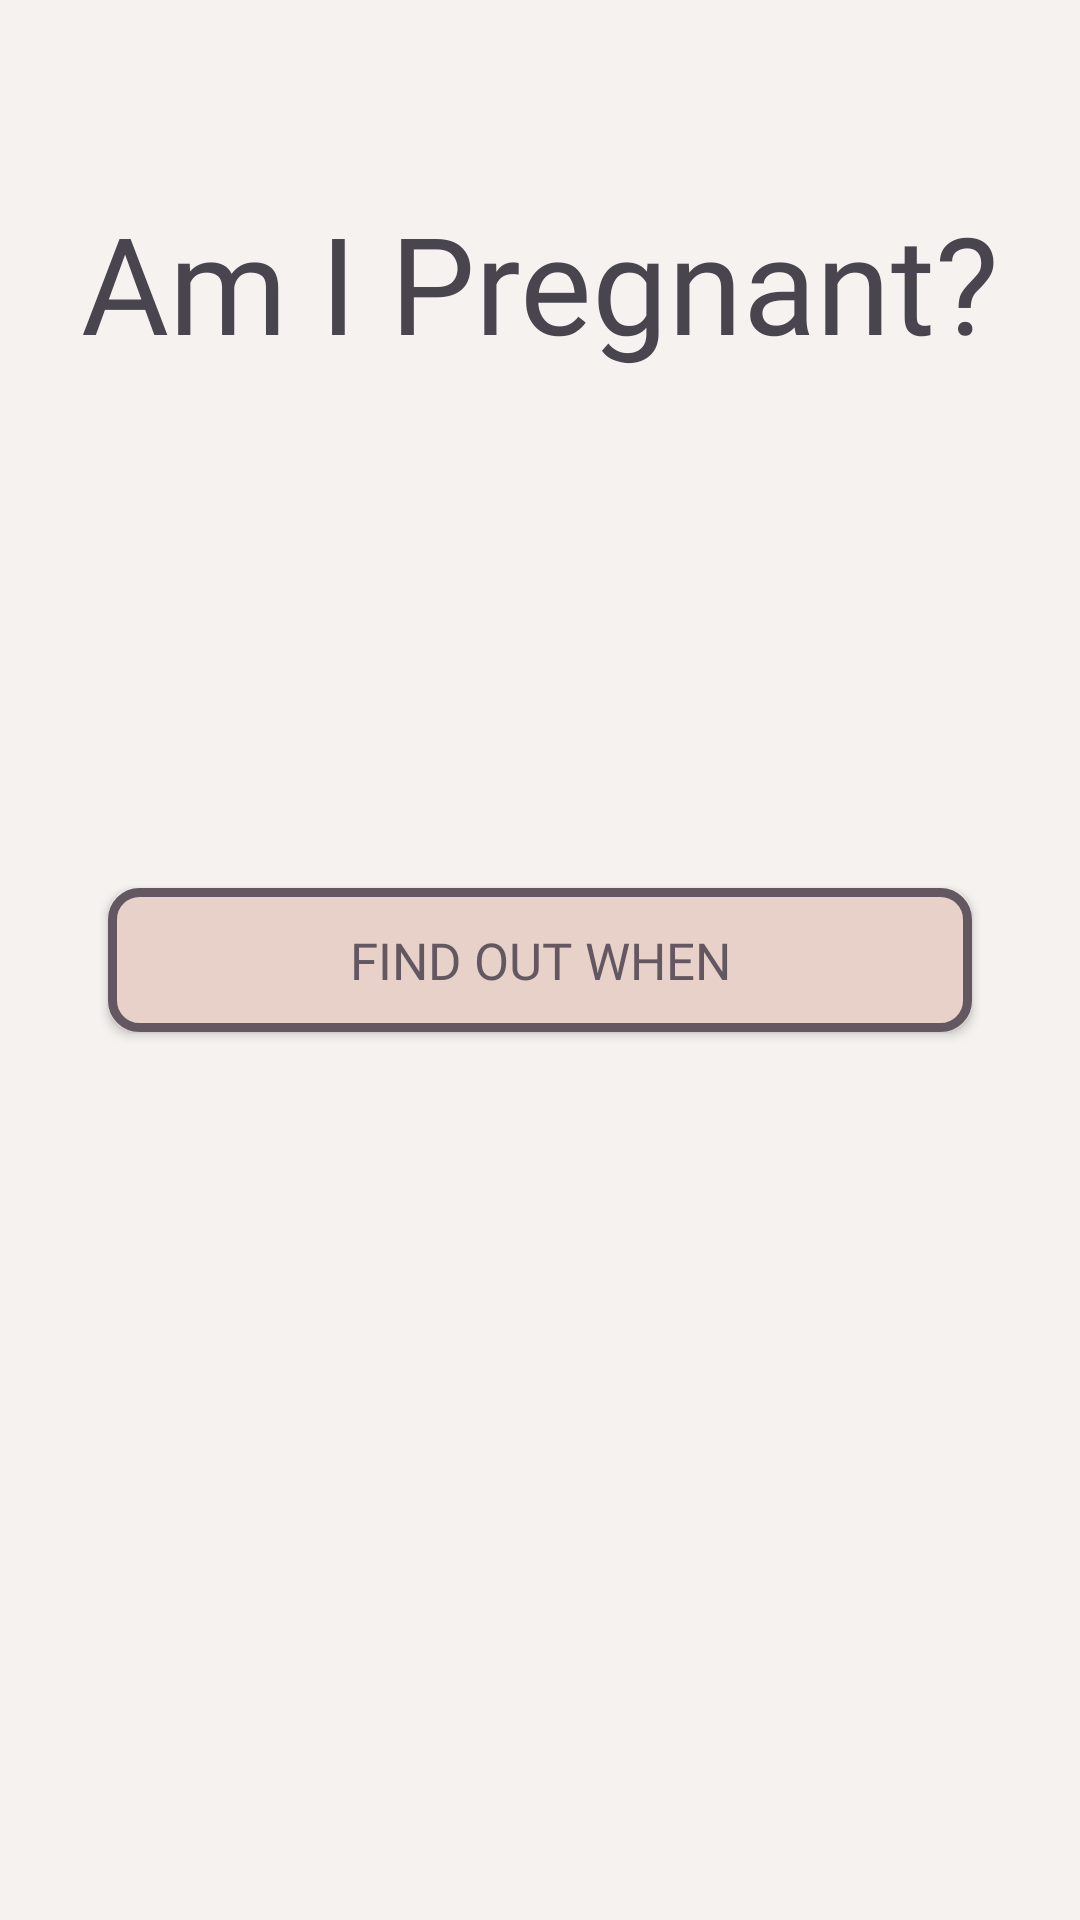

Reconstruct the res/layout file that produces this screen, plus the resources it refers to.
<!-- AndroidManifest.xml: application theme Theme.BitCamp -->
<!-- res/layout/activity_main.xml -->
<?xml version="1.0" encoding="utf-8"?>
<androidx.constraintlayout.widget.ConstraintLayout xmlns:android="http://schemas.android.com/apk/res/android"
    xmlns:app="http://schemas.android.com/apk/res-auto"
    xmlns:tools="http://schemas.android.com/tools"
    android:layout_width="match_parent"
    android:layout_height="match_parent"
    android:background="@color/cream"
    tools:context=".MainActivity">

    <TextView
        android:id="@+id/title"
        android:layout_width="wrap_content"
        android:layout_height="wrap_content"
        android:text="Am I Pregnant?"
        android:fontFamily="@font/quattrocentobold"
        android:textSize="45dp"
        app:layout_constraintEnd_toEndOf="@id/guideline_right"
        app:layout_constraintStart_toStartOf="@id/guideline_left"
        app:layout_constraintTop_toTopOf="@id/guideline_top" />

    <androidx.constraintlayout.widget.Guideline
        android:id="@+id/guideline_left"
        android:layout_width="wrap_content"
        android:layout_height="wrap_content"
        android:orientation="vertical"
        app:layout_constraintGuide_percent="0.1"/>

    <androidx.constraintlayout.widget.Guideline
        android:id="@+id/guideline_right"
        android:layout_width="wrap_content"
        android:layout_height="wrap_content"
        android:orientation="vertical"
        app:layout_constraintGuide_percent="0.9"/>

    <androidx.constraintlayout.widget.Guideline
        android:id="@+id/guideline_top"
        android:layout_width="wrap_content"
        android:layout_height="wrap_content"
        android:orientation="horizontal"
        app:layout_constraintGuide_percent="0.1"/>

    <androidx.constraintlayout.widget.Guideline
        android:id="@+id/guideline_bottom"
        android:layout_width="wrap_content"
        android:layout_height="wrap_content"
        android:orientation="horizontal"
        app:layout_constraintGuide_percent="0.9"/>

    <androidx.appcompat.widget.AppCompatButton
        android:id="@+id/login"
        android:layout_width="0dp"
        android:layout_height="wrap_content"
        android:background="@drawable/custom_button"
        android:fontFamily="@font/mulishbold"
        android:text="Find Out When"
        android:textColor="@color/dark_purple"
        android:textSize="@dimen/body"

        app:layout_constraintLeft_toRightOf="@id/guideline_left"
        app:layout_constraintRight_toLeftOf="@id/guideline_right"
        app:layout_constraintTop_toBottomOf="@id/guideline_top"
        app:layout_constraintBottom_toTopOf="@id/guideline_bottom"/>

</androidx.constraintlayout.widget.ConstraintLayout>
<!-- resources referenced by this layout -->
<resources>
  <color name="cream">#F6F2F0</color>
  <color name="dark_purple">#635861</color>
  <dimen name="body">17dp</dimen>
  <!-- drawable custom_button (drawable) -->
  <?xml version="1.0" encoding="utf-8"?>
  <selector xmlns:android="http://schemas.android.com/apk/res/android">
  
  
      <item
          android:state_focused="true"
          android:state_pressed="true"
          android:drawable="@drawable/custom_button_selected" />
  
      <item
          android:state_focused="false"
          android:state_pressed="true"
          android:drawable="@drawable/custom_button_selected" />
  
      <item android:drawable="@drawable/custom_button_unselected" />
  
  </selector>
  <style name="Theme.BitCamp" parent="Base.Theme.BitCamp" />
  <!-- drawable custom_button_selected (drawable) -->
  <?xml version="1.0" encoding="utf-8"?>
  <shape
      xmlns:android="http://schemas.android.com/apk/res/android"
      android:shape="rectangle">
  
      <stroke
          android:color="@color/dark_purple"
          android:width="3dp">
      </stroke>
  
      <corners
          android:radius="9dp"/>
      <solid
          android:color="@color/purple">
  
      </solid>
  </shape>
  <!-- drawable custom_button_unselected (drawable) -->
  <?xml version="1.0" encoding="utf-8"?>
  <shape
      xmlns:android="http://schemas.android.com/apk/res/android"
      android:shape="rectangle">
  
      <stroke
          android:color="@color/dark_purple"
          android:width="3dp">
      </stroke>
  
      <corners
          android:radius="9dp"/>
      <solid
          android:color="@color/dark_pink">
  
      </solid>
  </shape>
  <style name="Base.Theme.BitCamp" parent="Theme.Material3.DayNight.NoActionBar">
          
          
      </style>
  <color name="purple">#A99EA7</color>
  <color name="dark_pink">#E7D1C9</color>
</resources>
